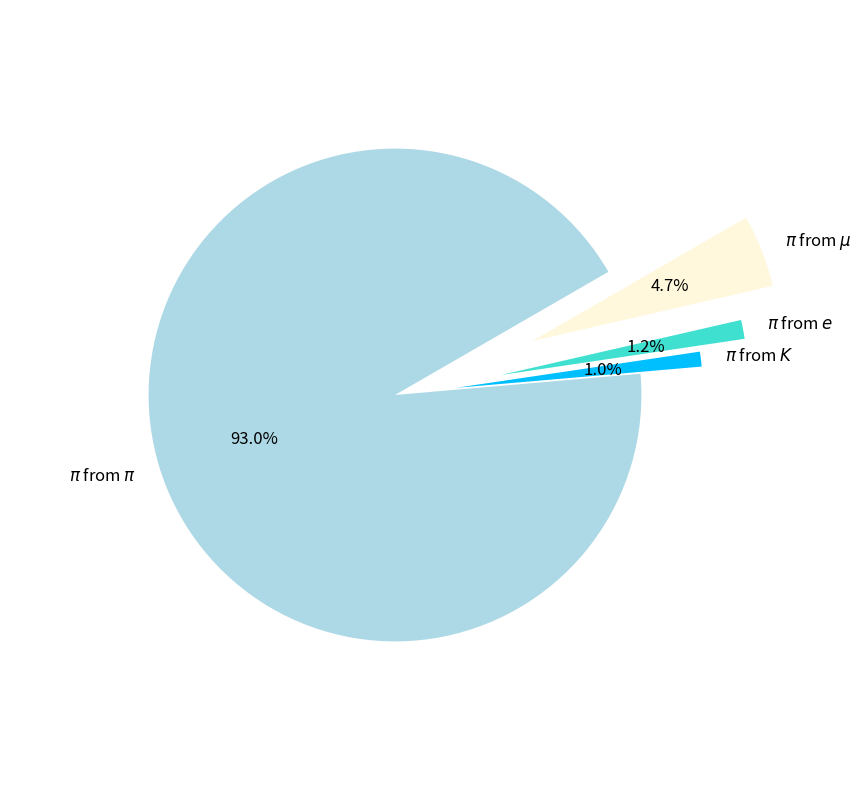

This figure's Python source:
import matplotlib.pyplot as plt
import numpy as np

# [('521=>213|-421|', 11), ('others', 7), ('521=>-423|211|', 6), ('521=>-413|111|211|211|', 6), ('521=>-423|20213|', 6), ('521=>-423|-211|211|211|111|', 4), ('521=>-421|211|', 4), ('521=>-423|213|', 3), ('521=>-413|213|211|', 2), ('521=>-421|113|211|111|', 2), ('521=>-421|113|211|', 2), ('521=>-413|211|211|', 2), ('521=>-411|111|211|211|', 2), ('521=>-421|-211|211|211|', 2), ('521=>-423|211|-211|211|', 2), ('521=>-423|113|211|111|', 1), ('521=>-421|223|211|', 1), ('521=>-411|213|211|', 1), ('521=>20213|-421|', 1), ('521=>-421|113|211|22|', 1), ('521=>-421|431|', 1), ('521=>213|211|-211|211|-211|', 1), ('521=>321|-213|-443|211|', 1), ('521=>-423|-223|211|', 1), ('521=>-423|-221|211|113|', 1), ('521=>-423|321|', 1), ('521=>-423|-211|211|211|111|22|', 1)]

def autopct_format(values):
    def my_format(pct):
        total = sum(values)
        val = int(round(pct*total/100.0))
        return '{v:d}'.format(v=val)
    return my_format

Category = [
r"$\pi$ from $\pi$",
r"$\pi$ from $K$",
r"$\pi$ from $e$", 
r"$\pi$ from $\mu$"]

TotalN = 238.166698
values = [1953.103406, 20.422871, 26.050392, 99.612054]
#values.append(TotalN - sum(values))

plt.rcParams['figure.figsize'] = [10,10]
plt.rcParams["font.size"] = 12.0

#cmap = plt.get_cmap('Spectral')
#colors = ['lightblue', 'deepskyblue', 'turquoise', 'cornsilk', 'tan']
#plt.pie(values, labels=Category, explode = [0.0, 0.2, 0.35, 0.48, 0.59], colors = colors, autopct='%.1f%%', radius = 0.8, startangle = 30)

cmap = plt.get_cmap('Spectral')
colors = ['lightblue', 'deepskyblue', 'turquoise', 'cornsilk']
plt.pie(values, labels=Category, explode = [0.0, 0.2, 0.35, 0.48], colors = colors, autopct='%.1f%%', radius = 0.8, startangle = 30)


plt.savefig("fake_PIE.png")
